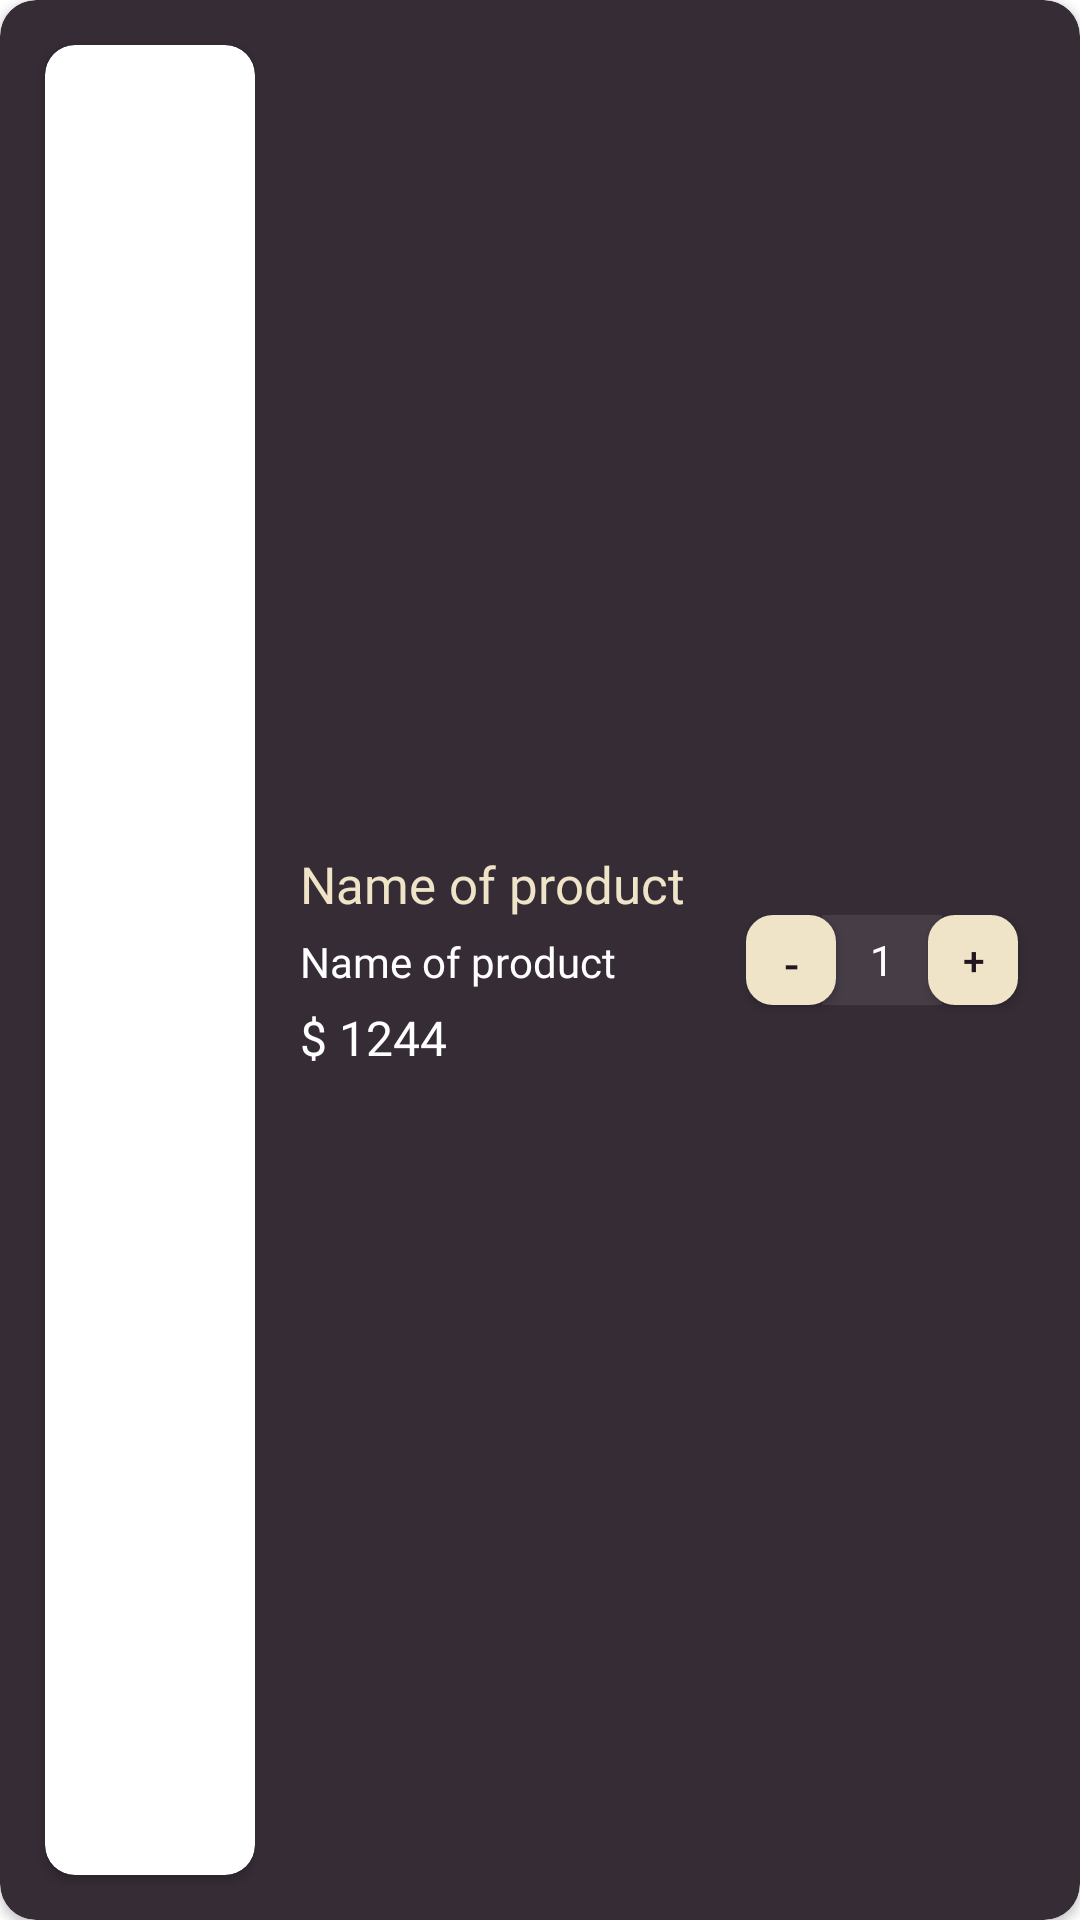

This screen was rendered from an Android layout file. Write that file and the resources it references.
<!-- AndroidManifest.xml: application theme Theme.CoffeeShop -->
<!-- res/layout/card_item_cart.xml -->
<?xml version="1.0" encoding="utf-8"?>
<androidx.cardview.widget.CardView xmlns:android="http://schemas.android.com/apk/res/android"
    android:layout_width="match_parent"
    android:layout_marginTop="15dp"
    android:layout_marginHorizontal="15dp"
    android:layout_height="120dp"
    xmlns:app="http://schemas.android.com/apk/res-auto"
    app:cardCornerRadius="12dp"
    android:backgroundTint="@color/dark_purple1">
    <LinearLayout
        android:layout_width="match_parent"
        android:orientation="horizontal"
        android:layout_height="match_parent">
        <androidx.cardview.widget.CardView
            android:layout_margin="15dp"
            app:cardCornerRadius="10dp"
            android:layout_width="70dp"
            android:layout_height="match_parent">
            <ImageView
                android:id="@+id/image_of_product_cart"
                android:scaleType="centerCrop"
                android:layout_width="match_parent"
                android:src="@drawable/coffee2"
                android:layout_height="match_parent">
            </ImageView>
        </androidx.cardview.widget.CardView>
        <RelativeLayout
            android:layout_marginVertical="15dp"
            android:layout_width="wrap_content"
            android:layout_height="match_parent">
            <LinearLayout
                android:gravity="center_vertical"
                android:id="@+id/left"
                android:layout_width="wrap_content"
                android:orientation="vertical"
                android:layout_height="match_parent">
                <TextView
                    android:fontFamily="@font/gotham"
                    android:id="@+id/name_of_product_cart"
                    android:layout_width="wrap_content"
                    android:layout_height="wrap_content"
                    android:text="Name of product"
                    android:textColor="@color/tan"
                    android:textSize="17dp"
                    />
                <TextView
                    android:layout_marginVertical="5dp"
                    android:fontFamily="@font/gotham"
                    android:layout_below="@id/name_of_product_cart"
                    android:id="@+id/subtitle"
                    android:layout_width="wrap_content"
                    android:layout_height="wrap_content"
                    android:text="Name of product"
                    android:textColor="@color/white"
                    android:textSize="14dp"
                    />
                <TextView
                    android:fontFamily="@font/gotham"
                    android:id="@+id/price_of_product_cart"
                    android:layout_alignParentBottom="true"
                    android:layout_width="wrap_content"
                    android:layout_height="wrap_content"
                    android:text="$ 1244"
                    android:textColor="@color/white"
                    android:textSize="16dp"
                    />
            </LinearLayout>

            <LinearLayout
                android:layout_toRightOf="@id/left"
                android:layout_alignParentEnd="true"
                android:id="@+id/group_btn"
                android:gravity="center"
                android:orientation="horizontal"
                android:layout_marginVertical="10dp"
                android:layout_width="wrap_content"
                android:layout_height="match_parent">
                <Button
                    android:layout_marginRight="-5dp"
                    android:id="@+id/btn_minus"
                    android:gravity="center"
                    android:layout_width="30dp"
                    android:layout_height="30dp"
                    android:textColor="@color/dark_purple2"
                    android:text="-"
                    android:padding="0dp"
                    android:textSize="15dp"
                    android:background="@drawable/buttonshapewhitebg"
                    android:theme="@style/Theme.Button"
                    />
                <EditText
                    android:fontFamily="@font/calibri"
                    android:inputType="numberDecimal"
                    android:maxLines="1"
                    android:text="1"
                    android:textSize="14dp"
                    android:id="@+id/input_quantity"
                    android:layout_gravity="center"
                    android:gravity="center"
                    android:layout_width="40dp"
                    android:layout_height="30dp"
                    android:background="#463d46"
                    android:textColor="@color/white"
                    >
                </EditText>
                <Button
                    android:layout_marginLeft="-5dp"
                    android:id="@+id/btn_plus"
                    android:gravity="center"
                    android:layout_width="30dp"
                    android:layout_height="30dp"
                    android:textColor="@color/dark_purple2"
                    android:text="+"
                    android:padding="0dp"
                    android:textSize="13dp"
                    android:background="@drawable/buttonshapewhitebg"
                    android:theme="@style/Theme.Button"
                    />
            </LinearLayout>
        </RelativeLayout>

    </LinearLayout>
</androidx.cardview.widget.CardView>
<!-- resources referenced by this layout -->
<resources>
  <color name="dark_purple1">#362c36</color>
  <color name="dark_purple2">#201520</color>
  <color name="tan">#efe3c8</color>
  <color name="white">#FFFFFFFF</color>
  <!-- drawable buttonshapewhitebg (drawable) -->
  <?xml version="1.0" encoding="utf-8"?>
  <selector xmlns:android="http://schemas.android.com/apk/res/android">
      <item>
          <shape android:shape="rectangle">
              <corners android:radius="8dp" />
              <solid android:color="@color/tan"/>
              <stroke android:color="@color/tan"
                  android:width="2dp"/>
          </shape>
      </item>
  </selector>
  <style name="Theme.Button" parent="Theme.MaterialComponents.DayNight.NoActionBar">
          
          <item name="colorPrimary">@color/tan</item>
          <item name="colorPrimaryVariant">@color/dark_gray</item>
  
      </style>
  <style name="Theme.CoffeeShop" parent="Theme.MaterialComponents.DayNight.NoActionBar">
          
          <item name="colorPrimary">@color/dark_purple</item>
          <item name="colorPrimaryVariant">@color/dark_purple2</item>
          <item name="colorOnPrimary">@color/white</item>
          
          <item name="colorSecondary">@color/teal_200</item>
          <item name="colorSecondaryVariant">@color/teal_700</item>
          <item name="colorOnSecondary">@color/black</item>
          
          <item name="android:statusBarColor">?attr/colorPrimaryVariant</item>
          
      </style>
  <color name="dark_gray">#463d46</color>
  <color name="dark_purple">#22151f</color>
  <color name="teal_200">#FF03DAC5</color>
  <color name="teal_700">#FF018786</color>
  <color name="black">#FF000000</color>
</resources>
